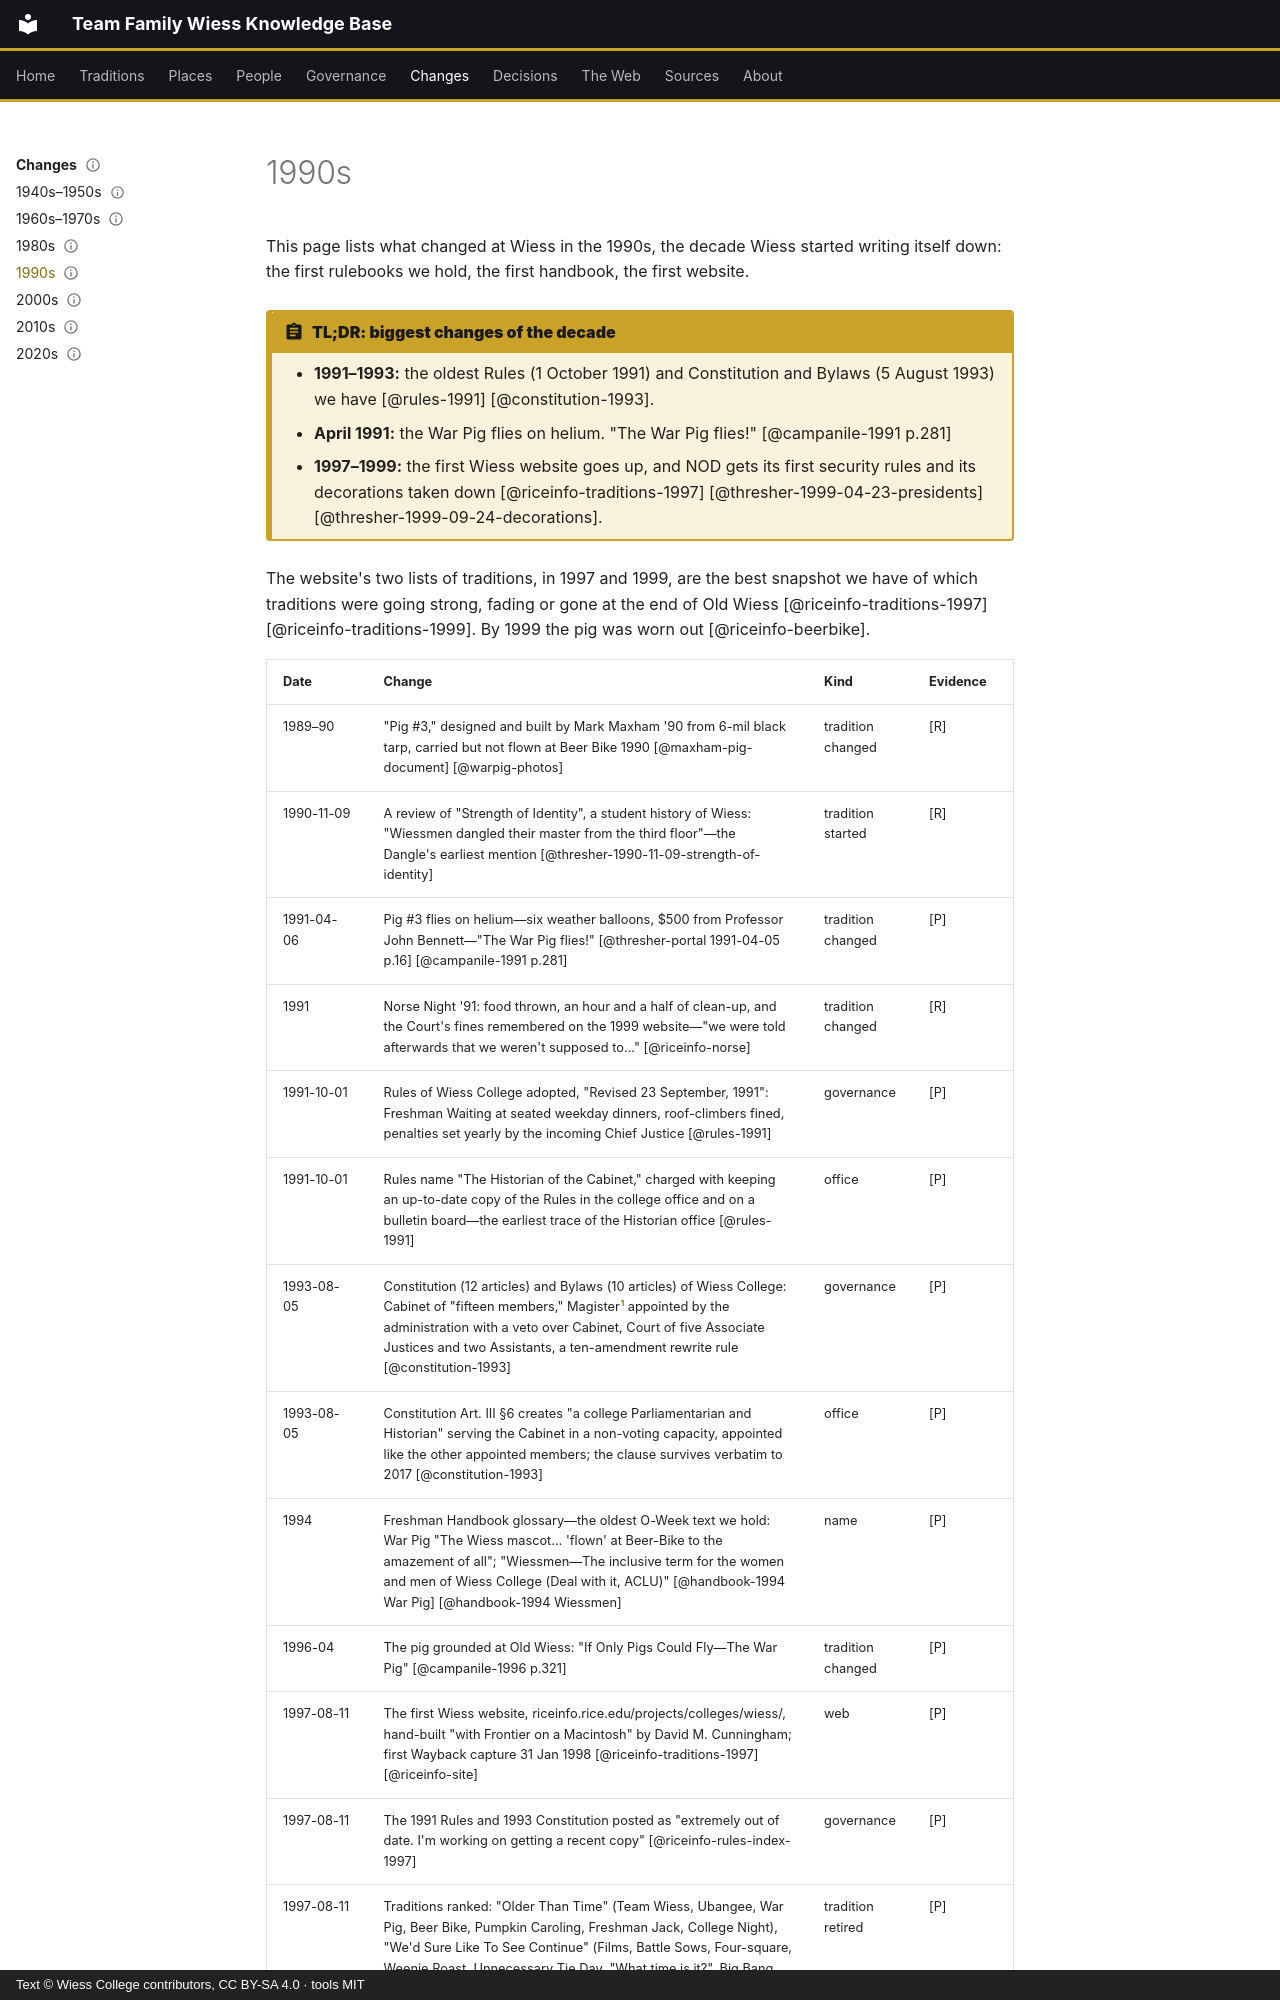

repository: Wiess-College/TFWKB · page: changes/1990s/index.html · generator: mkdocs · copyright: Text © Wiess College contributors, CC BY-SA 4.0 · tools MIT

---
title: 1990s
status: draft
last_reviewed: 2026-10-04
reviewed_by: unreviewed
---

# 1990s

This page lists what changed at Wiess in the 1990s, the decade Wiess started writing itself down: the first rulebooks we hold, the first handbook, the first website.

!!! abstract "TL;DR: biggest changes of the decade"
    - **1991–1993:** the oldest Rules (1 October 1991) and Constitution and Bylaws (5 August 1993) we have [@rules-1991] [@constitution-1993].
    - **April 1991:** the War Pig flies on helium. "The War Pig flies!" [@campanile-1991 p.281]
    - **1997–1999:** the first Wiess website goes up, and NOD gets its first security rules and its decorations taken down [@riceinfo-traditions-1997] [@thresher-1999-04-23-presidents] [@thresher-1999-09-24-decorations].

The website's two lists of traditions, in 1997 and 1999, are the best snapshot we have of which traditions were going strong, fading or gone at the end of Old Wiess [@riceinfo-traditions-1997] [@riceinfo-traditions-1999]. By 1999 the pig was worn out [@riceinfo-beerbike].
